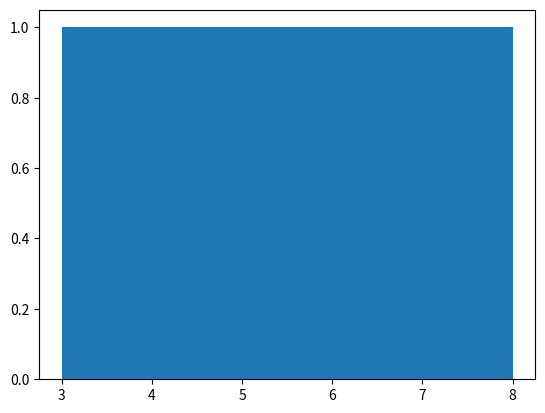

This figure's Python source:
import matplotlib.pyplot as plt

def choose_view(question, names, values):
    fig, ax = plt.subplots()
    if question == "compare":
        ax.bar(names, values)
    elif question == "distribution":
        ax.hist(values, bins=3)
    return fig, ax

fig, ax = choose_view("distribution", ["North", "South", "East"], [3, 8, 5])
